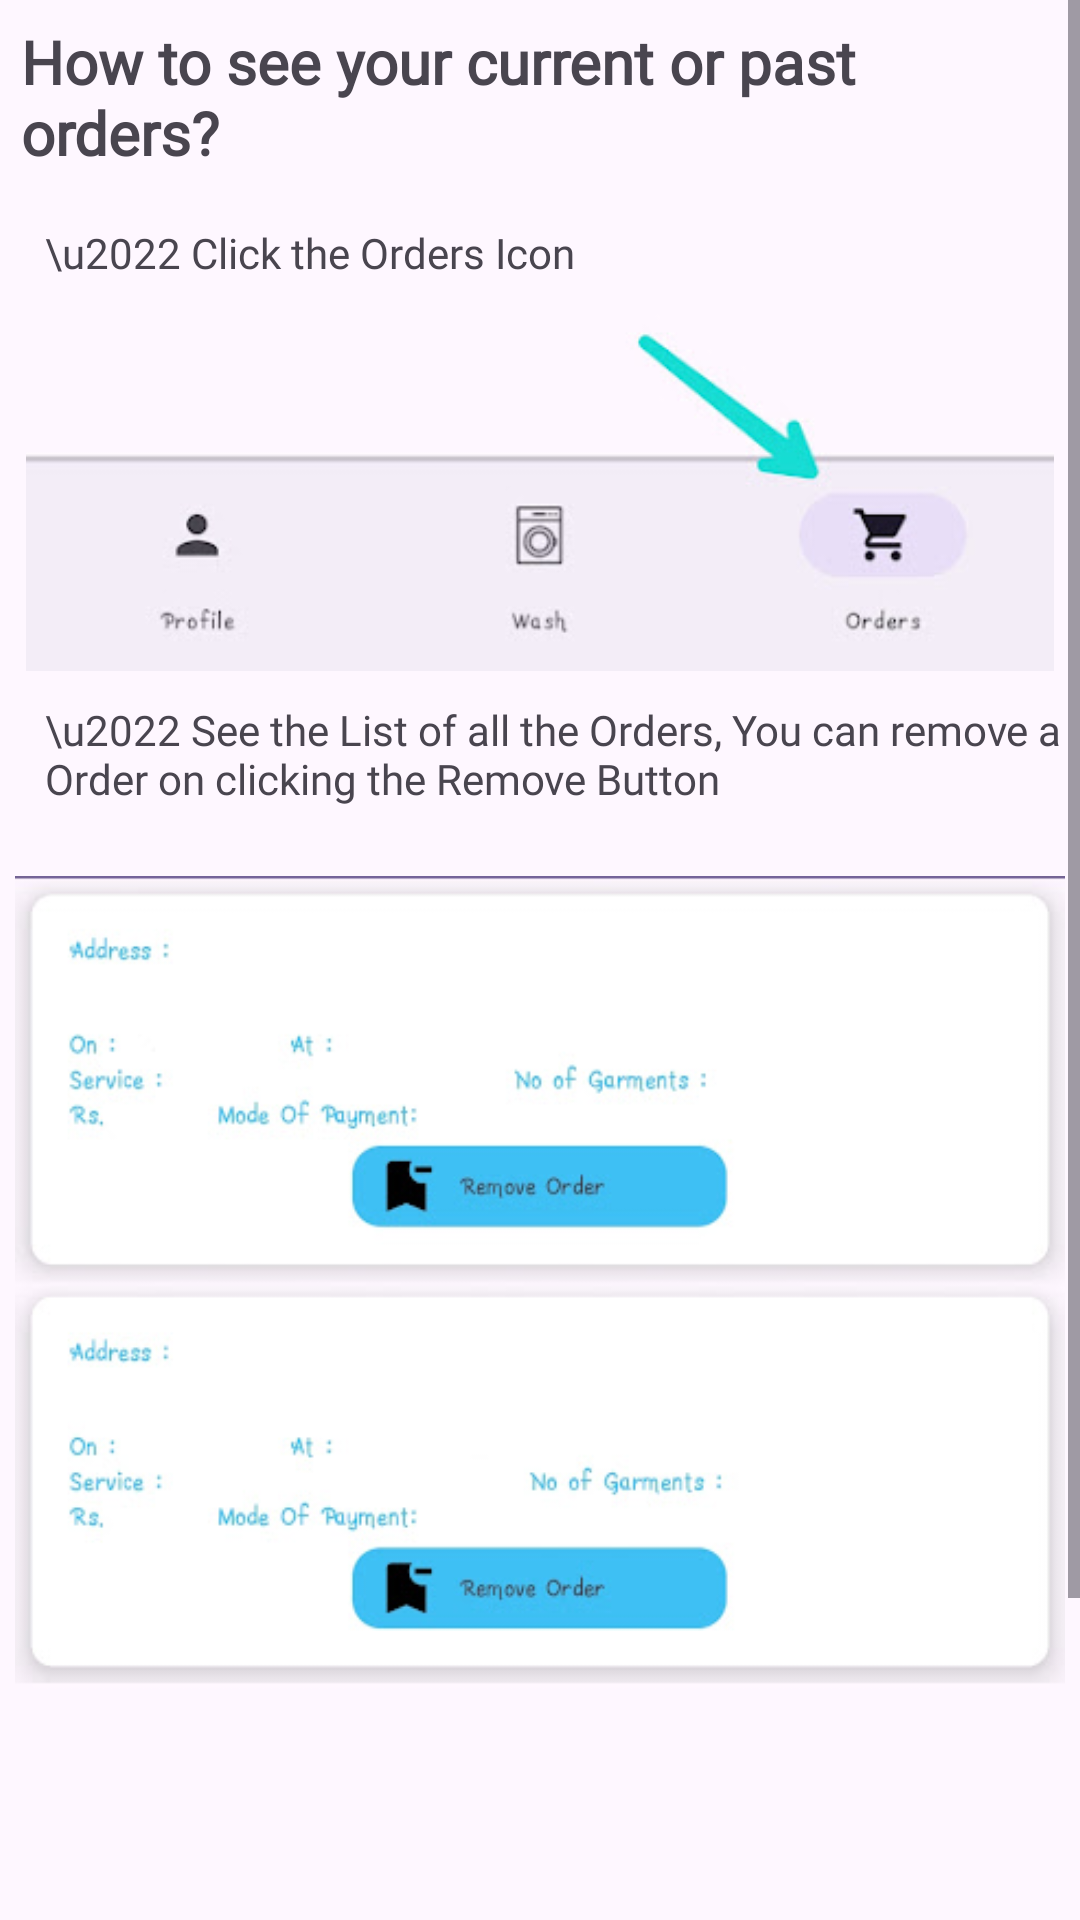

The Android layout XML behind this screen, and the referenced resources:
<!-- AndroidManifest.xml: activity theme Theme.WashOuts.PopUp -->
<!-- res/layout/activity_order_list_help.xml -->
<?xml version="1.0" encoding="utf-8"?>
<ScrollView xmlns:android="http://schemas.android.com/apk/res/android"
    xmlns:app="http://schemas.android.com/apk/res-auto"
    xmlns:tools="http://schemas.android.com/tools"
    android:layout_width="match_parent"
    android:layout_height="match_parent"
    tools:context=".help.OrderListHelpActivity">

    <RelativeLayout
        android:layout_width="match_parent"
        android:layout_height="match_parent">

        <TextView
            android:id="@+id/helpHeading"
            android:layout_width="wrap_content"
            android:layout_height="wrap_content"
            android:fontFamily="@font/cal"
            android:text="How to see your current or past orders?"
            android:textSize="20sp"
            android:layout_centerHorizontal="true"
            android:layout_margin="7dp"
            android:textStyle="bold"/>

        <TextView
            android:id="@+id/helpText1"
            android:layout_width="wrap_content"
            android:fontFamily="@font/cal"
            android:layout_height="wrap_content"
            android:text="\u2022 Click the Orders Icon"
            android:layout_marginTop="10dp"
            android:layout_marginStart="15dp"
            android:layout_below="@id/helpHeading"/>

        <ImageView
            android:id="@+id/helpImage1"
            android:layout_width="350dp"
            android:layout_height="130dp"
            android:src="@drawable/help3"
            android:layout_centerHorizontal="true"
            android:layout_below="@id/helpText1"/>

        <TextView
            android:id="@+id/helpText2"
            android:layout_width="wrap_content"
            android:layout_height="wrap_content"
            android:fontFamily="@font/cal"
            android:text="\u2022 See the List of all the Orders, You can remove a Order on clicking the Remove Button"
            android:layout_marginTop="10dp"
            android:layout_marginStart="15dp"
            android:layout_below="@id/helpImage1"/>

        <ImageView
            android:id="@+id/helpImage2"
            android:layout_width="350dp"
            android:layout_height="500dp"
            android:src="@drawable/help4"
            android:layout_centerHorizontal="true"
            android:layout_below="@id/helpText2"/>

    </RelativeLayout>

</ScrollView>
<!-- resources referenced by this layout -->
<resources>
  <!-- drawable help3: jpg bitmap (drawable, 7637 bytes) -->
  <!-- drawable help4: jpg bitmap (drawable, 30773 bytes) -->
  <style name="Theme.WashOuts.PopUp">
          <item name="android:windowIsTranslucent">true</item>
          <item name="android:windowCloseOnTouchOutside">true</item>
          <item name="android:backgroundDimEnabled">true</item>
          <item name="android:backgroundDimAmount">0.8</item>
      </style>
</resources>
